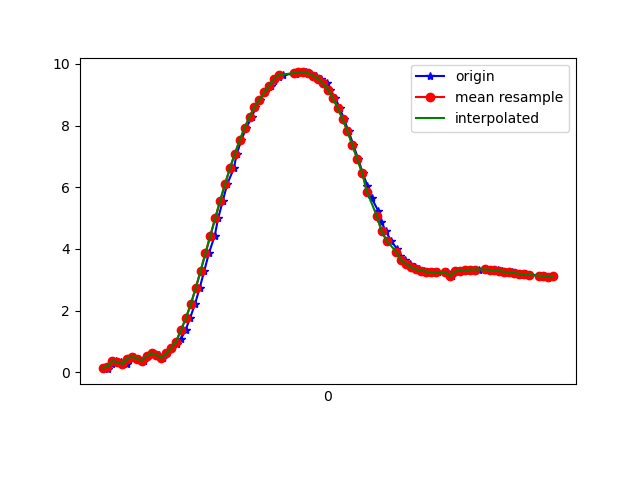

The file beside this chart, header and first rows:
1617818821247, 514464808183301, 0.14561267, -5.6295433, 8.020414
1617818821263, 514464827414071, 0.1027, -5.669, 7.993
1617818821277, 514464846644841, 0.2676, -5.715, 7.957
1617818821293, 514464865875611, 0.3715, -5.666, 7.988
1617818821315, 514464885106381, 0.3228, -5.631, 8.014
1617818821338, 514464904337151, 0.2723, -5.735, 7.942
1617818821350, 514464923567921, 0.4345, -5.764, 7.914
1617818821369, 514464942798691, 0.5114, -5.725, 7.937
1617818821388, 514464962029461, 0.4464, -5.705, 7.956
1617818821409, 514464981260231, 0.3759, -5.803, 7.888
1617818821426, 514465000491001, 0.5264, -5.842, 7.851
1617818821445, 514465019721771, 0.621, -5.828, 7.854
1617818821471, 514465038952541, 0.5615, -5.801, 7.879
1617818821487, 514465058183311, 0.4665, -5.856, 7.844
1617818821504, 514465077414081, 0.6112, -5.897, 7.803
1617818821522, 514465096644851, 0.7859, -5.826, 7.841
1617818821546, 514465115875621, 0.9115, -5.701, 7.919
1617818821559, 514465135106391, 1.068, -5.643, 7.941
1617818821579, 514465154337161, 1.371, -5.643, 7.894
1617818821597, 514465173567931, 1.75, -5.605, 7.846
1617818821617, 514465192798701, 2.203, -5.492, 7.811
1617818821636, 514465212029471, 2.719, -5.336, 7.758
1617818821655, 514465231260241, 3.278, -5.18, 7.646
1617818821674, 514465250491011, 3.855, -5.021, 7.482
1617818821698, 514465269721781, 4.426, -4.82, 7.295
1617818821712, 514465288952551, 4.996, -4.566, 7.088
1617818821731, 514465308183321, 5.56, -4.276, 6.844
1617818821749, 514465327414091, 6.101, -3.974, 6.56
1617818821776, 514465346644861, 6.611, -3.659, 6.24
1617818821788, 514465366011268, 7.085, -3.323, 5.899
1617818821807, 514465385242038, 7.522, -2.978, 5.531
1617818821826, 514465404472808, 7.924, -2.651, 5.121
1617818821851, 514465423703578, 8.285, -2.368, 4.668
1617818821864, 514465442934348, 8.591, -2.14, 4.201
1617818821883, 514465462165118, 8.844, -1.929, 3.756
1617818821903, 514465481395888, 9.074, -1.712, 3.282
1617818821927, 514465500626658, 9.291, -1.452, 2.758
1617818821940, 514465519857428, 9.454, -1.227, 2.269
1617818821959, 514465539088198, 9.568, -1.04, 1.848
1617818821978, 514465558318968, 9.641, -0.8972, 1.511
1617818822029, 514465577549738, 9.686, -0.799, 1.26
1617818822031, 514465596780508, 9.711, -0.7326, 1.098
1617818822058, 514465616011278, 9.721, -0.6981, 1.022
1617818822071, 514465635242048, 9.72, -0.6959, 1.036
1617818822084, 514465654472818, 9.706, -0.7247, 1.14
1617818822092, 514465673703588, 9.675, -0.7876, 1.348
1617818822113, 514465692934358, 9.617, -0.8979, 1.655
1617818822130, 514465712165128, 9.52, -1.05, 2.077
1617818822155, 514465731395898, 9.372, -1.236, 2.585
1617818822169, 514465750626668, 9.167, -1.458, 3.144
1617818822189, 514465769857438, 8.894, -1.704, 3.745
1617818822209, 514465789088208, 8.571, -1.932, 4.341
1617818822225, 514465808318978, 8.213, -2.172, 4.885
1617818822245, 514465827549748, 7.811, -2.42, 5.401
1617818822264, 514465846780518, 7.371, -2.635, 5.896
1617818822284, 514465866011288, 6.908, -2.828, 6.35
1617818822302, 514465885242058, 6.466, -3.026, 6.714
1617818822321, 514465904472828, 6.056, -3.253, 6.985
1617818822339, 514465923703598, 5.643, -3.489, 7.213
1617818822365, 514465942934368, 5.241, -3.695, 7.41
1617818822378, 514465962165138, 4.885, -3.883, 7.556
... 36 more rows
